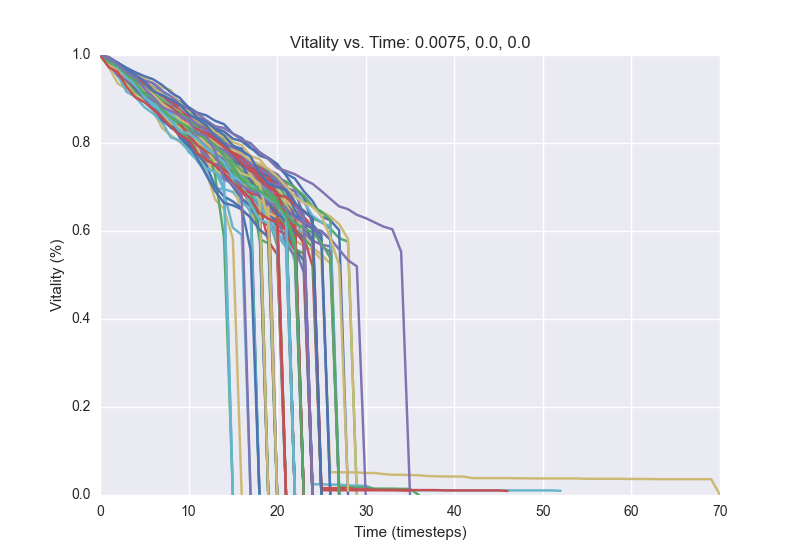

Source data for this figure (header and first rows):
1.0, 0.9928, 0.9708, 0.9584, 0.946, 0.9376, 0.9252, 0.9072, 0.8924, 0.8812, 0.8616, 0.8448, 0.8376, 0.8272, 0.8068, 0.7796, 0.7648, 0.7336, 0.7236, 0.7068, 0.6948, 0.6644, 0.6292, 0.6168
1.0, 0.986, 0.9712, 0.954, 0.9328, 0.9228, 0.9028, 0.896, 0.8732, 0.8612, 0.844, 0.8276, 0.8192, 0.8064, 0.782, 0.7704, 0.744, 0.7348, 0.7228, 0.7184, 0.7072, 0.678, 0.6604, 0.644
1.0, 0.9828, 0.9716, 0.9564, 0.9388, 0.9256, 0.914, 0.8976, 0.8816, 0.86, 0.8524, 0.8256, 0.8188, 0.8116, 0.8012, 0.7908, 0.7652, 0.742, 0.7256, 0.6756, 0.61, 0.6048, 0.6024, 0.5944
1.0, 0.9876, 0.9684, 0.9584, 0.946, 0.9356, 0.9108, 0.9056, 0.8928, 0.866, 0.8496, 0.8404, 0.8296, 0.8096, 0.7968, 0.7544, 0.7152, 0.7036, 0.6792, 0.6312, 0.6044, 0.5932, 0.5624, 0.506
1.0, 0.9864, 0.97, 0.9572, 0.9436, 0.9276, 0.9056, 0.894, 0.8772, 0.866, 0.8576, 0.85, 0.8392, 0.8188, 0.7888, 0.7712, 0.7568, 0.7176, 0.6972, 0.6552, 0.6348, 0.626, 0.6144, 0.0012
1.0, 0.9816, 0.9632, 0.94, 0.926, 0.9116, 0.8996, 0.882, 0.868, 0.84, 0.78, 0.7604, 0.7444, 0.7344, 0.6952, 0.6888, 0.6644, 0.6508, 0.6232, 0.0004
1.0, 0.9864, 0.962, 0.9492, 0.9376, 0.9268, 0.9124, 0.9044, 0.8916, 0.8736, 0.8556, 0.8248, 0.8184, 0.7908, 0.7788, 0.7652, 0.746, 0.7296, 0.7112, 0.682, 0.6592, 0.6436, 0.5964, 0.5784
1.0, 0.9832, 0.9688, 0.9576, 0.9432, 0.9244, 0.8968, 0.8852, 0.866, 0.854, 0.8388, 0.8216, 0.7752, 0.7656, 0.7548, 0.7432, 0.7116, 0.6888, 0.6544, 0.6336, 0.5664, 0.0
1.0, 0.9824, 0.954, 0.9404, 0.9248, 0.902, 0.8908, 0.878, 0.8632, 0.8492, 0.8348, 0.8076, 0.7784, 0.774, 0.7652, 0.7532, 0.7208, 0.704, 0.6452, 0.626, 0.0044
1.0, 0.9836, 0.9712, 0.9472, 0.9228, 0.9164, 0.9056, 0.8928, 0.8804, 0.8676, 0.8504, 0.8332, 0.826, 0.814, 0.8008, 0.7952, 0.7756, 0.7524, 0.7356, 0.6796, 0.6684, 0.622, 0.0
1.0, 0.988, 0.9784, 0.9688, 0.958, 0.95, 0.9352, 0.9268, 0.92, 0.888, 0.8788, 0.8644, 0.848, 0.8384, 0.8252, 0.802, 0.7948, 0.77, 0.7636, 0.7384, 0.7212, 0.7084, 0.7, 0.6744
1.0, 0.9824, 0.9636, 0.9432, 0.9356, 0.9228, 0.9128, 0.888, 0.8748, 0.8652, 0.8444, 0.824, 0.7956, 0.784, 0.7632, 0.7564, 0.7448, 0.7288, 0.6232, 0.6136, 0.6056, 0.5936, 0.5316, 0.0
1.0, 0.9828, 0.962, 0.9432, 0.9308, 0.9172, 0.896, 0.8684, 0.8564, 0.8428, 0.8224, 0.8004, 0.7896, 0.7716, 0.748, 0.7348, 0.724, 0.7064, 0.6516, 0.638, 0.626, 0.6108, 0.598, 0.0
1.0, 0.9828, 0.9576, 0.9424, 0.9304, 0.9084, 0.8964, 0.8888, 0.8776, 0.8612, 0.852, 0.8408, 0.832, 0.8136, 0.7988, 0.7872, 0.7652, 0.7396, 0.7212, 0.7072, 0.6752, 0.6608, 0.6308, 0.6056
1.0, 0.9876, 0.9756, 0.9584, 0.9488, 0.928, 0.8988, 0.8872, 0.8768, 0.8632, 0.8564, 0.8364, 0.8232, 0.8092, 0.788, 0.7448, 0.7272, 0.7164, 0.6988, 0.6692, 0.6372, 0.632, 0.0008
1.0, 0.9808, 0.9668, 0.9516, 0.9308, 0.916, 0.8996, 0.8864, 0.8732, 0.8544, 0.8156, 0.7952, 0.7796, 0.7664, 0.7472, 0.7368, 0.7224, 0.7044, 0.6928, 0.6748, 0.6676, 0.652, 0.6356, 0.6152
1.0, 0.9832, 0.97, 0.9592, 0.9484, 0.9312, 0.9032, 0.8876, 0.8748, 0.864, 0.8472, 0.8368, 0.8208, 0.8004, 0.7908, 0.748, 0.7328, 0.7148, 0.69, 0.6728, 0.6504, 0.616, 0.0
1.0, 0.988, 0.9708, 0.954, 0.9392, 0.9248, 0.9068, 0.8764, 0.8576, 0.8444, 0.832, 0.808, 0.7872, 0.7704, 0.6876, 0.6076, 0.5912, 0.002
1.0, 0.9924, 0.9792, 0.9528, 0.9396, 0.9212, 0.9084, 0.8856, 0.8568, 0.8384, 0.8084, 0.784, 0.77, 0.76, 0.746, 0.7192, 0.6904, 0.6872, 0.0
1.0, 0.986, 0.9664, 0.9516, 0.928, 0.9116, 0.8932, 0.8764, 0.8632, 0.8484, 0.8348, 0.826, 0.7864, 0.7736, 0.7532, 0.7272, 0.7048, 0.6528, 0.0
1.0, 0.9856, 0.9752, 0.9584, 0.9452, 0.9116, 0.8992, 0.8832, 0.8688, 0.8508, 0.8272, 0.8156, 0.7848, 0.774, 0.76, 0.7344, 0.688, 0.6752, 0.6276, 0.612, 0.6016, 0.5924, 0.5556, 0.5492
1.0, 0.9816, 0.9656, 0.9568, 0.9448, 0.9256, 0.9104, 0.8984, 0.88, 0.8692, 0.8512, 0.838, 0.822, 0.7996, 0.7836, 0.7692, 0.7464, 0.6908, 0.672, 0.656, 0.6368, 0.5692, 0.544, 0.0
1.0, 0.9868, 0.9708, 0.952, 0.938, 0.9224, 0.9012, 0.8864, 0.8676, 0.8496, 0.8388, 0.826, 0.8056, 0.7932, 0.782, 0.7464, 0.7408, 0.7336, 0.706, 0.684, 0.6436, 0.6084, 0.5784, 0.5664
1.0, 0.9768, 0.9596, 0.9472, 0.9364, 0.926, 0.9124, 0.8976, 0.8852, 0.8764, 0.8556, 0.8456, 0.8152, 0.7928, 0.7752, 0.7592, 0.7488, 0.7332, 0.7172, 0.6884, 0.678, 0.6508, 0.6384, 0.568
1.0, 0.99, 0.9812, 0.9708, 0.9588, 0.9416, 0.9336, 0.9124, 0.8984, 0.8808, 0.8668, 0.8504, 0.8384, 0.8328, 0.8264, 0.81, 0.804, 0.788, 0.7788, 0.7664, 0.7524, 0.7264, 0.696, 0.678
1.0, 0.9832, 0.9664, 0.9536, 0.9364, 0.9224, 0.8832, 0.866, 0.8472, 0.8364, 0.8168, 0.7956, 0.7808, 0.7608, 0.75, 0.7316, 0.7244, 0.702, 0.6832, 0.6616, 0.6544, 0.6136, 0.0
1.0, 0.9924, 0.9792, 0.9612, 0.9464, 0.9284, 0.914, 0.8812, 0.8604, 0.844, 0.834, 0.824, 0.7796, 0.7688, 0.7576, 0.7476, 0.722, 0.7096, 0.694, 0.0
1.0, 0.9812, 0.9712, 0.9552, 0.9368, 0.9296, 0.9072, 0.8804, 0.8656, 0.8476, 0.8352, 0.8056, 0.7928, 0.7812, 0.7764, 0.7628, 0.7396, 0.7296, 0.698, 0.6828, 0.662, 0.6296, 0.6024, 0.5752
1.0, 0.9724, 0.9356, 0.9224, 0.9144, 0.9076, 0.8876, 0.8736, 0.8592, 0.8388, 0.8164, 0.8048, 0.7896, 0.776, 0.756, 0.74, 0.7292, 0.7228, 0.7, 0.6836, 0.6652, 0.6524, 0.6168, 0.0024
1.0, 0.988, 0.9704, 0.9588, 0.948, 0.938, 0.9128, 0.8996, 0.8768, 0.8544, 0.8328, 0.822, 0.8092, 0.8, 0.784, 0.7788, 0.7644, 0.744, 0.7244, 0.714, 0.6748, 0.6464, 0.6396, 0.618
1.0, 0.9864, 0.9696, 0.9536, 0.9448, 0.9364, 0.9172, 0.904, 0.8856, 0.8732, 0.8504, 0.8408, 0.828, 0.8152, 0.8068, 0.7932, 0.7872, 0.7468, 0.7232, 0.7116, 0.6876, 0.61, 0.5604, 0.5328
1.0, 0.9852, 0.974, 0.9672, 0.946, 0.928, 0.9148, 0.8936, 0.8824, 0.8696, 0.8608, 0.85, 0.836, 0.8224, 0.8084, 0.792, 0.7564, 0.734, 0.6904, 0.6776, 0.6732, 0.6524, 0.5588, 0.5496
1.0, 0.9908, 0.9696, 0.954, 0.9324, 0.9072, 0.8924, 0.8728, 0.8444, 0.822, 0.802, 0.7664, 0.7592, 0.7512, 0.7184, 0.7084, 0.6912, 0.6716, 0.6564, 0.6424, 0.63, 0.618, 0.5824, 0.0004
1.0, 0.9868, 0.9752, 0.9592, 0.9328, 0.9224, 0.9124, 0.8968, 0.8804, 0.8584, 0.8304, 0.8156, 0.7952, 0.7836, 0.778, 0.7608, 0.7564, 0.73, 0.7104, 0.696, 0.6688, 0.6568, 0.6032, 0.0004
1.0, 0.9928, 0.9808, 0.9696, 0.9384, 0.9284, 0.9156, 0.8956, 0.8716, 0.8676, 0.8484, 0.8264, 0.7912, 0.778, 0.7496, 0.7376, 0.7128, 0.638, 0.6284, 0.0
1.0, 0.9864, 0.9648, 0.95, 0.9308, 0.9148, 0.906, 0.8948, 0.8772, 0.8608, 0.8428, 0.8336, 0.8196, 0.8056, 0.7908, 0.7544, 0.746, 0.7168, 0.6476, 0.6316, 0.6144, 0.0068
1.0, 0.9956, 0.9824, 0.9648, 0.9552, 0.9384, 0.9316, 0.9172, 0.9016, 0.8944, 0.8816, 0.8688, 0.8628, 0.8504, 0.8428, 0.8212, 0.8112, 0.7904, 0.7716, 0.7644, 0.7452, 0.7304, 0.7192, 0.6908
1.0, 0.9856, 0.9684, 0.952, 0.9408, 0.9336, 0.9168, 0.9044, 0.8924, 0.8764, 0.8504, 0.836, 0.8256, 0.8136, 0.7916, 0.7808, 0.7716, 0.7612, 0.7464, 0.7372, 0.7208, 0.7128, 0.6976, 0.6812
1.0, 0.9892, 0.978, 0.9588, 0.944, 0.9192, 0.9032, 0.8888, 0.8484, 0.8408, 0.8212, 0.8024, 0.7776, 0.7636, 0.748, 0.7332, 0.6896, 0.6652, 0.6596, 0.5772, 0.5468, 0.0
1.0, 0.9844, 0.9716, 0.9512, 0.9344, 0.9212, 0.9032, 0.8876, 0.8736, 0.8588, 0.8444, 0.8236, 0.7912, 0.78, 0.774, 0.7468, 0.7284, 0.718, 0.6996, 0.6884, 0.6712, 0.6512, 0.63, 0.5968
1.0, 0.9856, 0.9752, 0.96, 0.946, 0.9324, 0.916, 0.908, 0.8908, 0.8796, 0.8664, 0.848, 0.8304, 0.8184, 0.802, 0.7772, 0.7716, 0.7536, 0.7312, 0.712, 0.6984, 0.6612, 0.6284, 0.6112
1.0, 0.9756, 0.9624, 0.948, 0.9364, 0.916, 0.9024, 0.8876, 0.872, 0.8612, 0.8436, 0.8328, 0.8176, 0.7964, 0.762, 0.7548, 0.724, 0.7088, 0.6788, 0.6344, 0.6004, 0.5648, 0.0008
1.0, 0.98, 0.9648, 0.954, 0.9464, 0.9264, 0.9092, 0.8896, 0.8676, 0.8616, 0.8536, 0.8424, 0.816, 0.7952, 0.7852, 0.7752, 0.726, 0.7096, 0.6924, 0.6672, 0.6416, 0.632, 0.0
1.0, 0.9844, 0.9676, 0.9584, 0.9444, 0.9216, 0.9128, 0.8936, 0.8756, 0.86, 0.8408, 0.8276, 0.8184, 0.8004, 0.788, 0.7808, 0.7612, 0.7516, 0.7284, 0.7096, 0.6924, 0.6344, 0.56, 0.0004
1.0, 0.9916, 0.9752, 0.9556, 0.9388, 0.9236, 0.9068, 0.9008, 0.8932, 0.8724, 0.8576, 0.8444, 0.8312, 0.8152, 0.7908, 0.7696, 0.7544, 0.742, 0.7168, 0.7012, 0.6864, 0.6736, 0.636, 0.0
1.0, 0.986, 0.9652, 0.9516, 0.9256, 0.9084, 0.882, 0.864, 0.8344, 0.8264, 0.8164, 0.7896, 0.7712, 0.7576, 0.728, 0.7188, 0.7116, 0.7036, 0.696, 0.6748, 0.0
1.0, 0.9824, 0.9696, 0.932, 0.9112, 0.8936, 0.8744, 0.8344, 0.8172, 0.8024, 0.7848, 0.7684, 0.7532, 0.7396, 0.724, 0.708, 0.6424, 0.6348, 0.614, 0.0
1.0, 0.9864, 0.9772, 0.9588, 0.9444, 0.9292, 0.9164, 0.9016, 0.858, 0.8452, 0.8304, 0.8192, 0.8048, 0.7824, 0.7528, 0.7152, 0.6716, 0.6432, 0.0
1.0, 0.98, 0.9548, 0.9424, 0.9216, 0.9116, 0.9, 0.8776, 0.864, 0.844, 0.8356, 0.814, 0.806, 0.792, 0.7716, 0.752, 0.722, 0.6896, 0.6832, 0.6496, 0.612, 0.0
1.0, 0.9748, 0.9672, 0.942, 0.9168, 0.9024, 0.8868, 0.8528, 0.8412, 0.828, 0.8116, 0.7788, 0.7632, 0.748, 0.742, 0.7224, 0.6948, 0.6712, 0.6396, 0.0
1.0, 0.9844, 0.972, 0.95, 0.9284, 0.916, 0.8896, 0.8832, 0.8684, 0.8608, 0.8468, 0.832, 0.818, 0.8064, 0.7784, 0.7676, 0.7612, 0.7428, 0.728, 0.7056, 0.6872, 0.6204, 0.6008, 0.5872
1.0, 0.9764, 0.9676, 0.9484, 0.938, 0.9248, 0.8988, 0.8888, 0.8768, 0.8592, 0.8412, 0.8268, 0.8132, 0.8024, 0.7884, 0.774, 0.768, 0.7584, 0.7512, 0.7392, 0.7292, 0.7056, 0.6612, 0.6288
1.0, 0.9792, 0.9692, 0.9588, 0.9304, 0.912, 0.886, 0.874, 0.858, 0.8444, 0.8288, 0.7904, 0.7348, 0.6712, 0.6504, 0.5828, 0.0012
1.0, 0.9824, 0.9656, 0.958, 0.9388, 0.9256, 0.9048, 0.8884, 0.8836, 0.8676, 0.8564, 0.8452, 0.8168, 0.796, 0.7808, 0.7524, 0.7288, 0.7128, 0.6908, 0.6856, 0.6556, 0.6256, 0.0
1.0, 0.9896, 0.9756, 0.9592, 0.9404, 0.9296, 0.918, 0.8948, 0.8848, 0.86, 0.8516, 0.8428, 0.8288, 0.8108, 0.796, 0.774, 0.7564, 0.7424, 0.7304, 0.7236, 0.6888, 0.6728, 0.6392, 0.6192
1.0, 0.984, 0.974, 0.9616, 0.9524, 0.9284, 0.906, 0.896, 0.8868, 0.8756, 0.8556, 0.8336, 0.8152, 0.8096, 0.7764, 0.7568, 0.744, 0.722, 0.7076, 0.0
1.0, 0.9904, 0.9772, 0.9536, 0.9472, 0.9332, 0.9216, 0.9072, 0.8996, 0.8772, 0.86, 0.8456, 0.8072, 0.772, 0.7476, 0.74, 0.7184, 0.7008, 0.6868, 0.6632, 0.6348, 0.5992, 0.0
1.0, 0.9876, 0.9708, 0.9596, 0.9408, 0.9284, 0.914, 0.9024, 0.8804, 0.868, 0.8552, 0.8436, 0.8296, 0.8096, 0.7984, 0.7804, 0.7348, 0.7232, 0.7024, 0.6768, 0.6424, 0.6344, 0.6144, 0.0
1.0, 0.9848, 0.9692, 0.9564, 0.944, 0.93, 0.9232, 0.9132, 0.9036, 0.892, 0.8712, 0.8592, 0.8452, 0.824, 0.8132, 0.788, 0.7624, 0.7524, 0.73, 0.7232, 0.6964, 0.67, 0.6472, 0.5912
1.0, 0.9876, 0.9696, 0.9656, 0.9564, 0.9408, 0.932, 0.92, 0.89, 0.8768, 0.858, 0.8444, 0.8096, 0.8044, 0.7904, 0.77, 0.7636, 0.7504, 0.7428, 0.728, 0.7132, 0.6992, 0.6896, 0.666
1.0, 0.9776, 0.9668, 0.9444, 0.9236, 0.9148, 0.9024, 0.8844, 0.872, 0.8672, 0.8476, 0.8332, 0.8088, 0.7996, 0.7936, 0.7776, 0.7552, 0.7428, 0.7376, 0.7228, 0.7088, 0.69, 0.6484, 0.616
... 39 more rows
